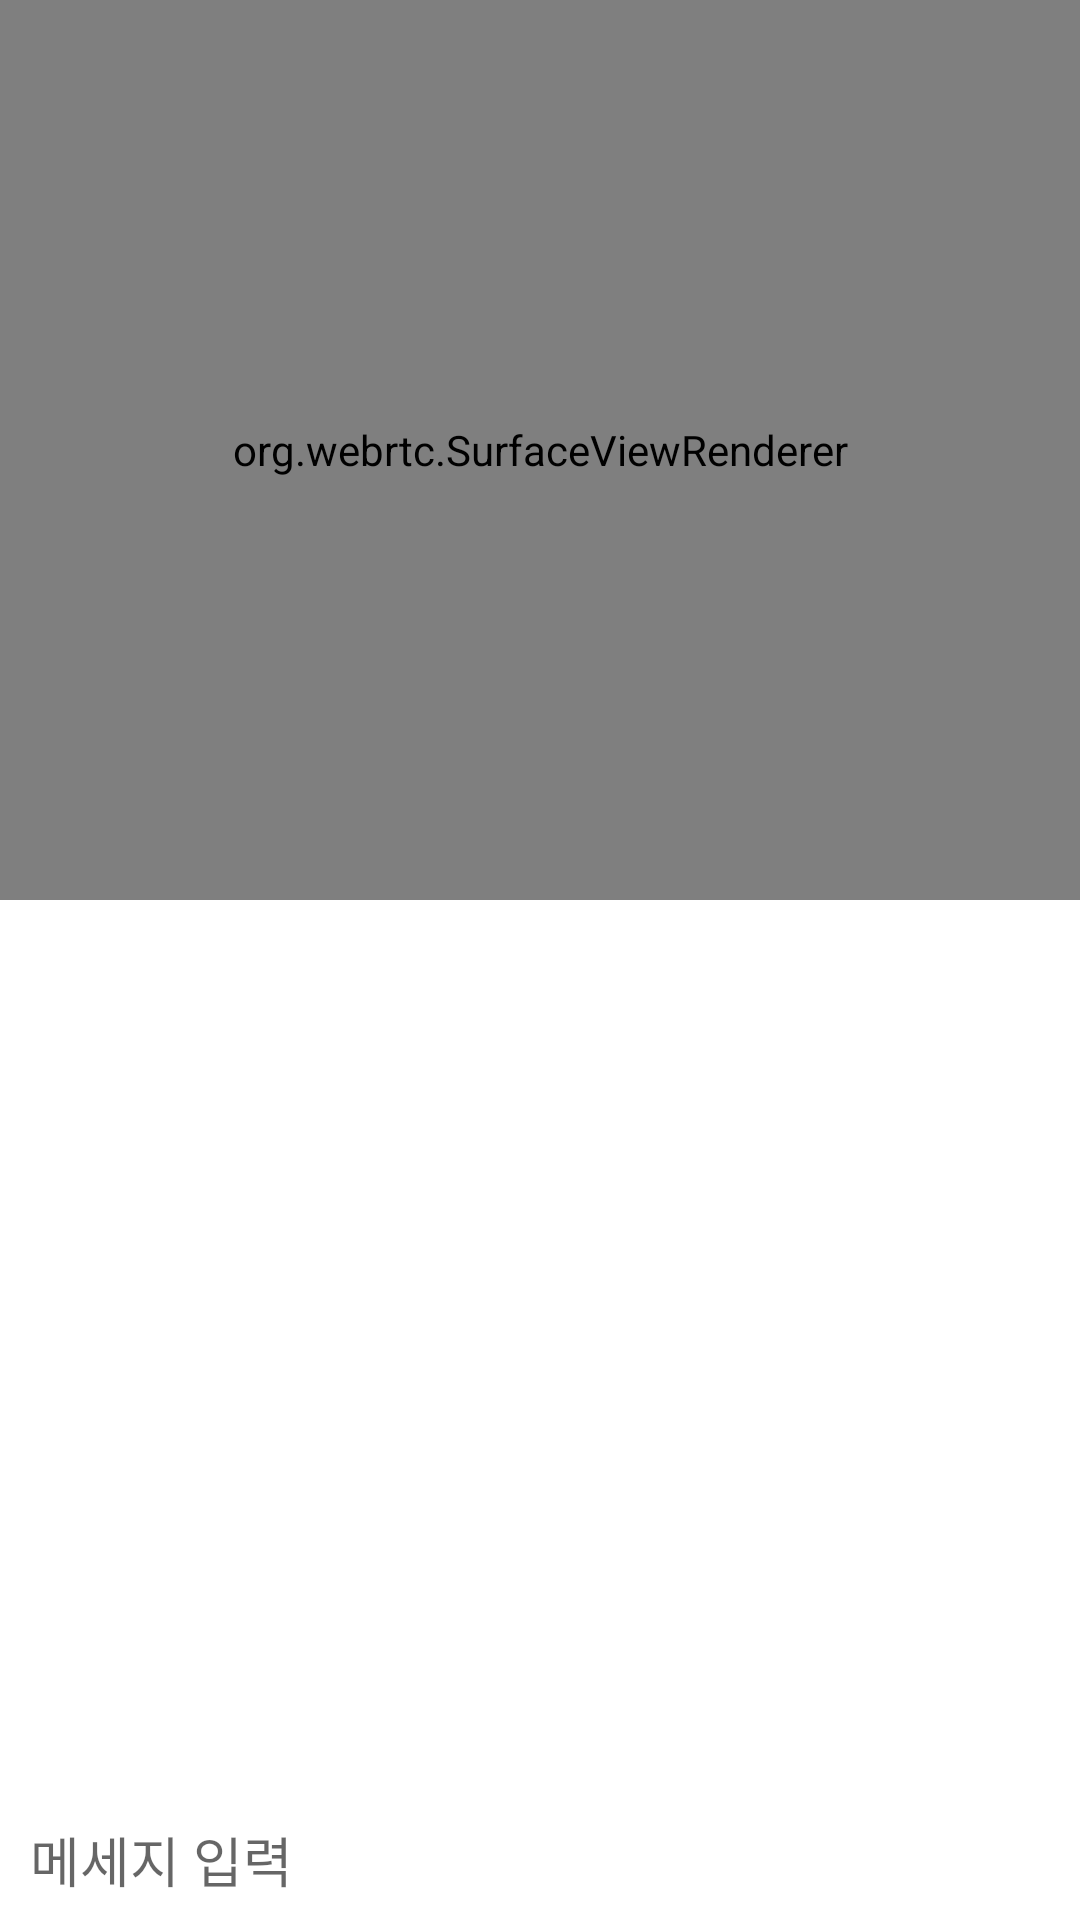

Write the Android layout XML for this screen, with the resource values it uses.
<!-- AndroidManifest.xml: application theme Theme.Neighborfriend -->
<!-- res/layout/activity_live_streaming_watcher.xml -->
<?xml version="1.0" encoding="utf-8"?>
<androidx.constraintlayout.widget.ConstraintLayout
    xmlns:android="http://schemas.android.com/apk/res/android"
    xmlns:app="http://schemas.android.com/apk/res-auto"
    xmlns:tools="http://schemas.android.com/tools"
    android:layout_width="match_parent"
    android:layout_height="match_parent"
    tools:context=".Activity_live_streaming_watcher">

    <org.webrtc.SurfaceViewRenderer
        android:id="@+id/surfaceView_watcher"
        android:layout_width="match_parent"
        android:layout_height="300dp"
        app:layout_constraintEnd_toEndOf="parent"
        app:layout_constraintStart_toStartOf="parent"
        app:layout_constraintTop_toTopOf="parent" />

    <ImageView
        android:id="@+id/btn_x_liveStreaming_watcher"
        android:layout_width="35dp"
        android:layout_height="35dp"
        android:layout_marginStart="32dp"
        android:layout_marginTop="32dp"
        app:layout_constraintStart_toStartOf="parent"
        app:layout_constraintTop_toTopOf="parent"
        app:srcCompat="@drawable/close" />


    <ScrollView
        android:id="@+id/scroll_liveStreaming_watcher"
        android:layout_width="0dp"
        android:layout_height="370dp"
        app:layout_constraintEnd_toEndOf="parent"
        app:layout_constraintStart_toStartOf="parent"
        app:layout_constraintTop_toBottomOf="@+id/surfaceView_watcher">

        <TextView
            android:id="@+id/textview_liveStreaming_watcher"
            android:layout_width="match_parent"
            android:layout_height="match_parent"
            android:textSize="16sp"/>
    </ScrollView>


    
    <LinearLayout
        android:id="@+id/linear_liveStreaming_watcher"
        android:layout_width="match_parent"
        android:layout_height="wrap_content"
        android:orientation="horizontal"
        app:layout_constraintBottom_toBottomOf="parent"
        app:layout_constraintEnd_toEndOf="parent"
        app:layout_constraintStart_toStartOf="parent">

        <EditText
            android:id="@+id/edit_message_liveStreaming_watcher"
            android:layout_width="0dp"
            android:layout_height="match_parent"
            android:layout_marginStart="10dp"
            android:layout_weight="1"
            android:background="@null"
            android:hint="메세지 입력"
            android:inputType="text"
            android:maxLines="1"
            android:privateImeOptions="defaultInputmode=korean" />

        <ImageView
            android:id="@+id/btn_send_liveStreaming_watcher"
            android:layout_width="40dp"
            android:layout_height="40dp"
            app:srcCompat="@drawable/send" />
    </LinearLayout>


</androidx.constraintlayout.widget.ConstraintLayout>
<!-- resources referenced by this layout -->
<resources>
  <style name="Theme.Neighborfriend" parent="Theme.MaterialComponents.DayNight.DarkActionBar">
          
          <item name="colorPrimary">@color/neighborfriend</item>
          <item name="colorPrimaryVariant">@color/purple_200</item>
          <item name="colorOnPrimary">@color/white</item>
          
          <item name="colorSecondary">@color/teal_200</item>
          <item name="colorSecondaryVariant">@color/teal_700</item>
          <item name="colorOnSecondary">@color/black</item>
          
          <item name="android:statusBarColor">?attr/colorPrimaryVariant</item>
          
  
          <item name="windowActionBar">false</item>
          <item name="windowNoTitle">true</item>
      </style>
  <color name="neighborfriend">#D3BBFF</color>
  <color name="purple_200">#FFBB86FC</color>
  <color name="white">#FFFFFFFF</color>
  <color name="teal_200">#FF03DAC5</color>
  <color name="teal_700">#FF018786</color>
  <color name="black">#FF000000</color>
</resources>
